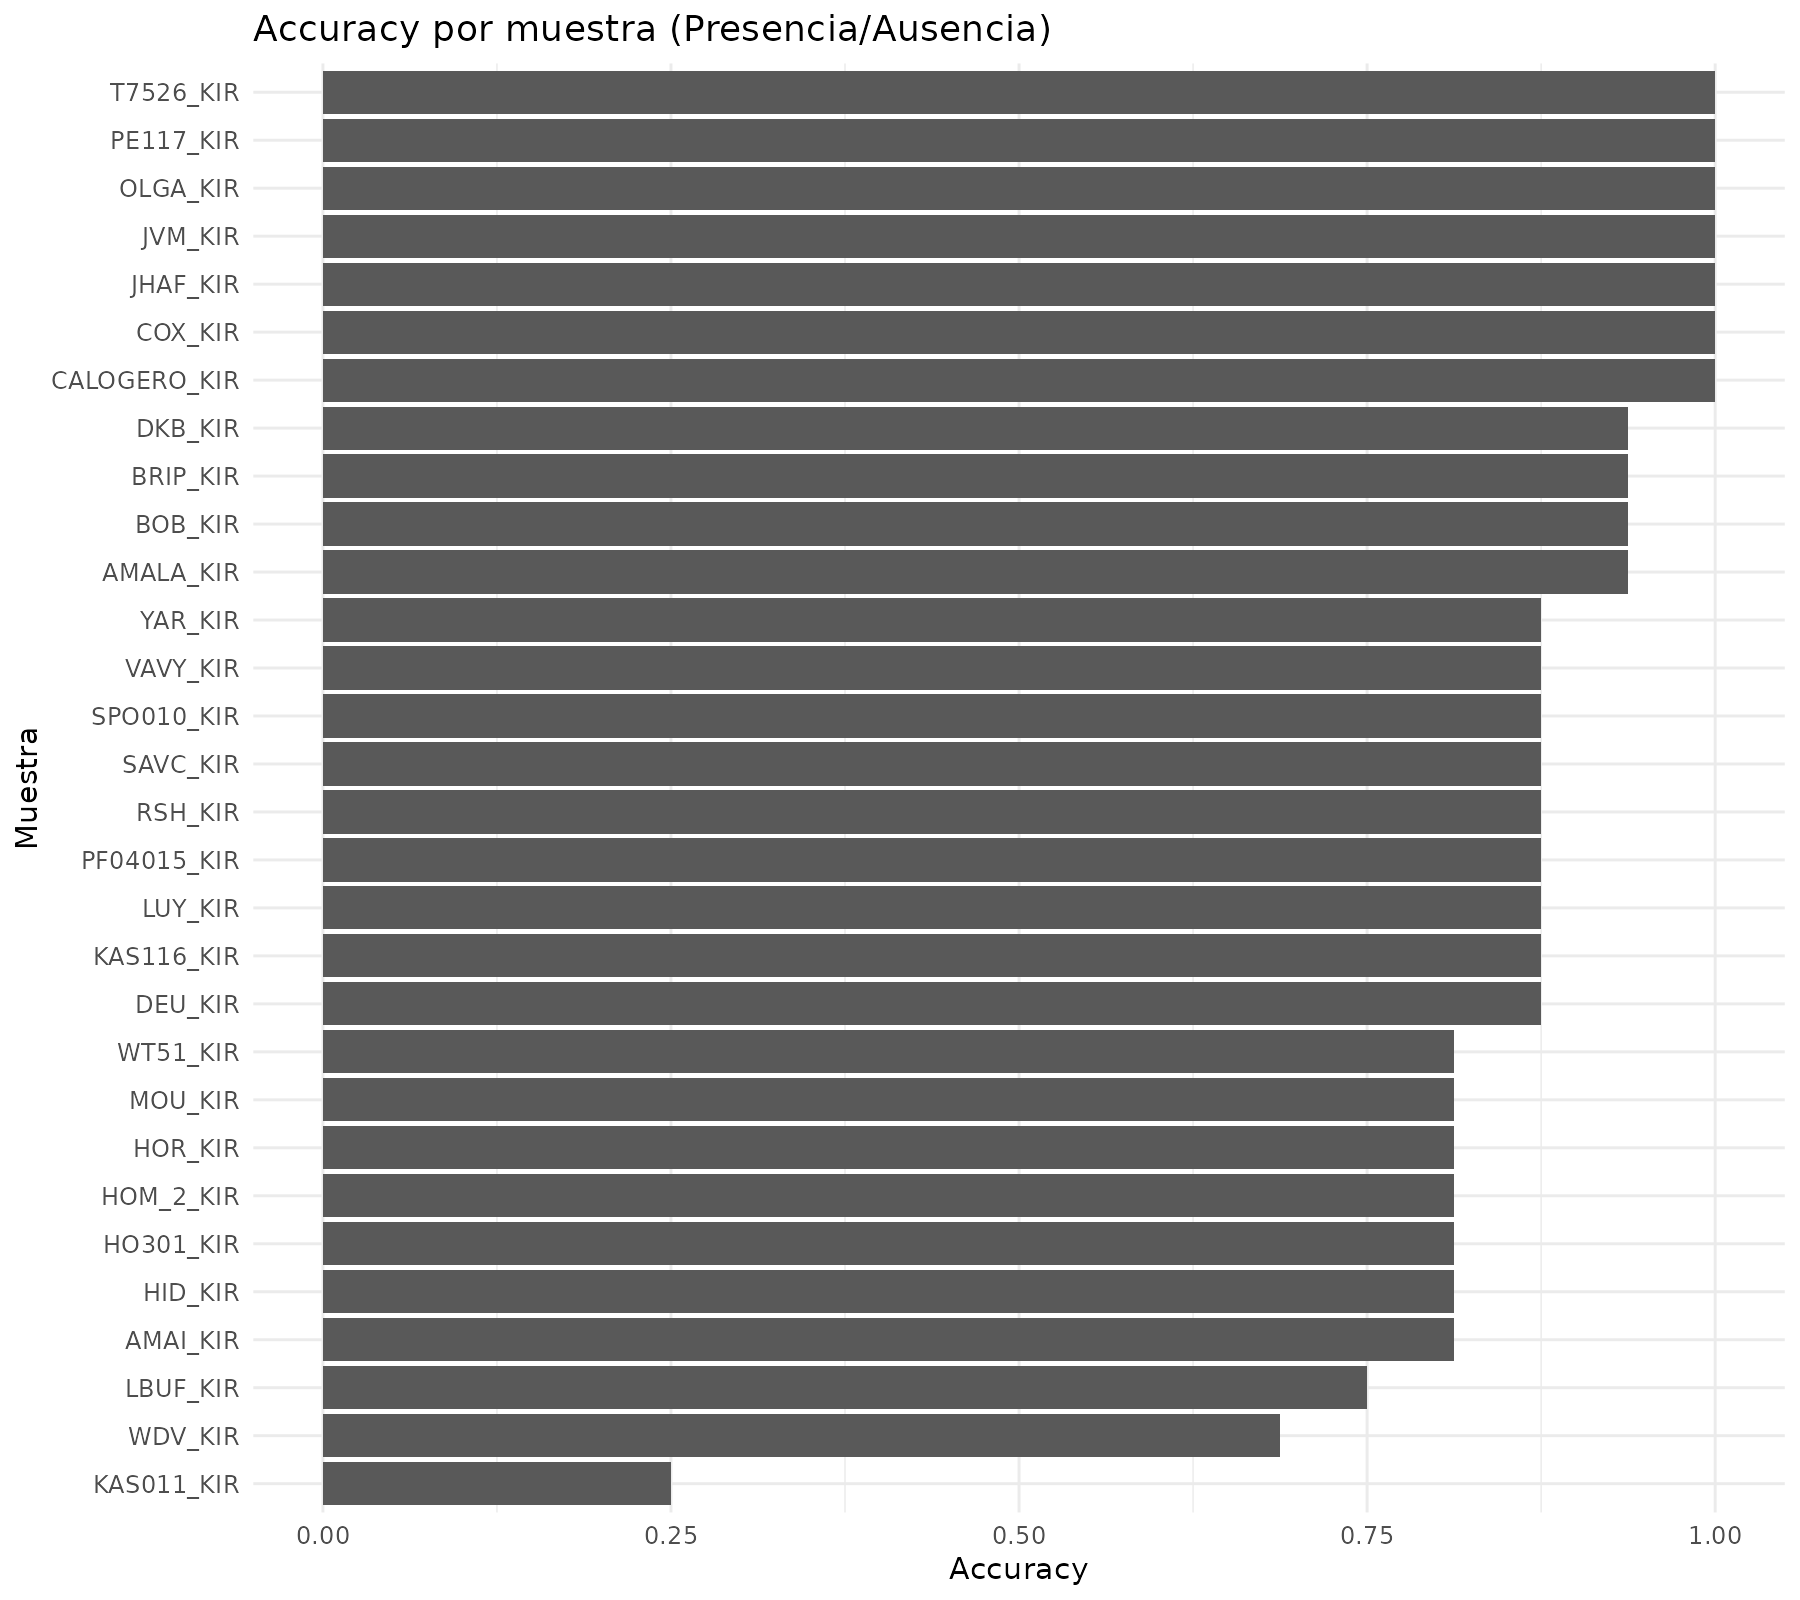

Values plotted in this chart, from the file beside it:
sample, n, acc
CALOGERO_KIR, 16, 1
COX_KIR, 16, 1
JHAF_KIR, 16, 1
JVM_KIR, 16, 1
OLGA_KIR, 16, 1
PE117_KIR, 16, 1
T7526_KIR, 16, 1
AMALA_KIR, 16, 0.9375
BOB_KIR, 16, 0.9375
BRIP_KIR, 16, 0.9375
DKB_KIR, 16, 0.9375
DEU_KIR, 16, 0.875
KAS116_KIR, 16, 0.875
LUY_KIR, 16, 0.875
PF04015_KIR, 16, 0.875
RSH_KIR, 16, 0.875
SAVC_KIR, 16, 0.875
SPO010_KIR, 16, 0.875
VAVY_KIR, 16, 0.875
YAR_KIR, 16, 0.875
AMAI_KIR, 16, 0.8125
HID_KIR, 16, 0.8125
HO301_KIR, 16, 0.8125
HOM_2_KIR, 16, 0.8125
HOR_KIR, 16, 0.8125
MOU_KIR, 16, 0.8125
WT51_KIR, 16, 0.8125
LBUF_KIR, 16, 0.75
WDV_KIR, 16, 0.6875
KAS011_KIR, 16, 0.25
